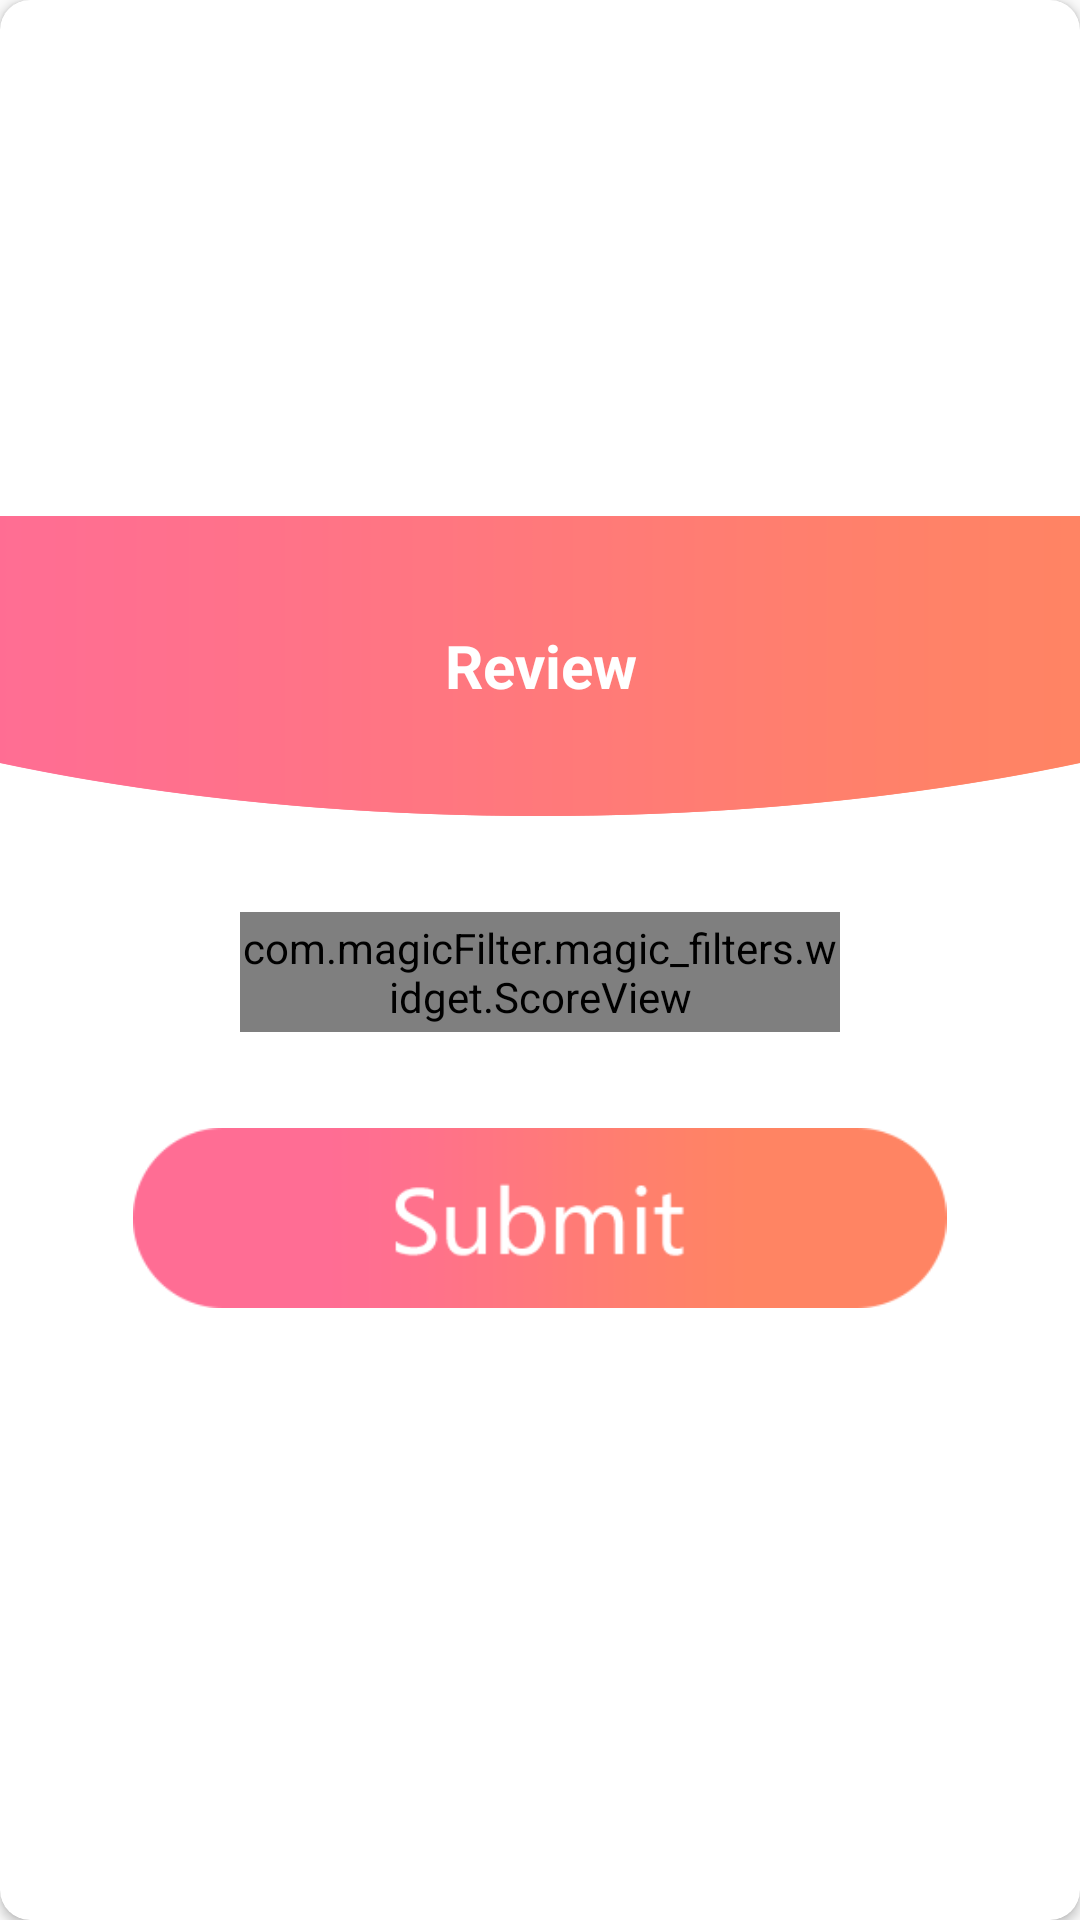

The Android layout XML behind this screen, and the referenced resources:
<!-- AndroidManifest.xml: application theme AppTheme.NoActionBar -->
<!-- res/layout/dialog_review.xml -->
<?xml version="1.0" encoding="utf-8"?>
<androidx.cardview.widget.CardView xmlns:android="http://schemas.android.com/apk/res/android"
    xmlns:app="http://schemas.android.com/apk/res-auto"
    android:id="@+id/cardView"
    android:layout_width="match_parent"
    android:layout_height="match_parent"
    app:cardCornerRadius="10dp">

    <LinearLayout
        android:id="@+id/ll_dialog"
        android:layout_width="match_parent"
        android:layout_height="match_parent"
        android:layout_gravity="center"
        android:gravity="center"
        android:orientation="vertical">

        <LinearLayout
            android:layout_width="match_parent"
            android:layout_height="100dp"
            android:background="@drawable/review_top">

            <androidx.appcompat.widget.AppCompatTextView
                android:layout_width="match_parent"
                android:layout_height="match_parent"
                android:background="@drawable/review_top"
                android:gravity="center"
                android:minWidth="150dp"
                android:text="Review"
                android:textAlignment="center"
                android:textColor="#ffffff"
                android:textSize="20sp"
                android:textStyle="bold" />
        </LinearLayout>

        <com.magicFilter.magic_filters.widget.ScoreView
            android:id="@+id/score"
            android:layout_width="200dp"
            android:layout_height="40dp"
            android:layout_gravity="center"
            android:layout_marginLeft="10dp"
            android:layout_marginTop="32dp"
            android:layout_marginRight="10dp"
            android:background="#ffffff" />

        <LinearLayout
            android:layout_width="wrap_content"
            android:layout_height="wrap_content"
            android:gravity="center|center_horizontal|center_vertical">

            <ImageView
                android:id="@+id/iv_submit"
                android:layout_width="wrap_content"
                android:layout_height="60dp"
                android:layout_margin="32dp"
                android:scaleType="centerInside"
                android:src="@drawable/review_submit" />

        </LinearLayout>

    </LinearLayout>

</androidx.cardview.widget.CardView>
<!-- resources referenced by this layout -->
<resources>
  <!-- drawable review_submit: png bitmap (drawable, 5333 bytes) -->
  <!-- drawable review_top: png bitmap (drawable, 4350 bytes) -->
  <style name="AppTheme.NoActionBar" parent="Theme.AppCompat.Light.DarkActionBar">
          <item name="colorPrimary">@color/colorPrimary</item>
          <item name="colorPrimaryDark">@color/colorPrimaryDark</item>
          <item name="colorAccent">@color/colorAccent</item>
          <item name="windowActionBar">false</item>
          <item name="windowNoTitle">true</item>
      </style>
  <color name="colorPrimary">@android:color/transparent</color>
  <color name="colorPrimaryDark">@android:color/transparent</color>
  <color name="colorAccent">#03DAC5</color>
</resources>
